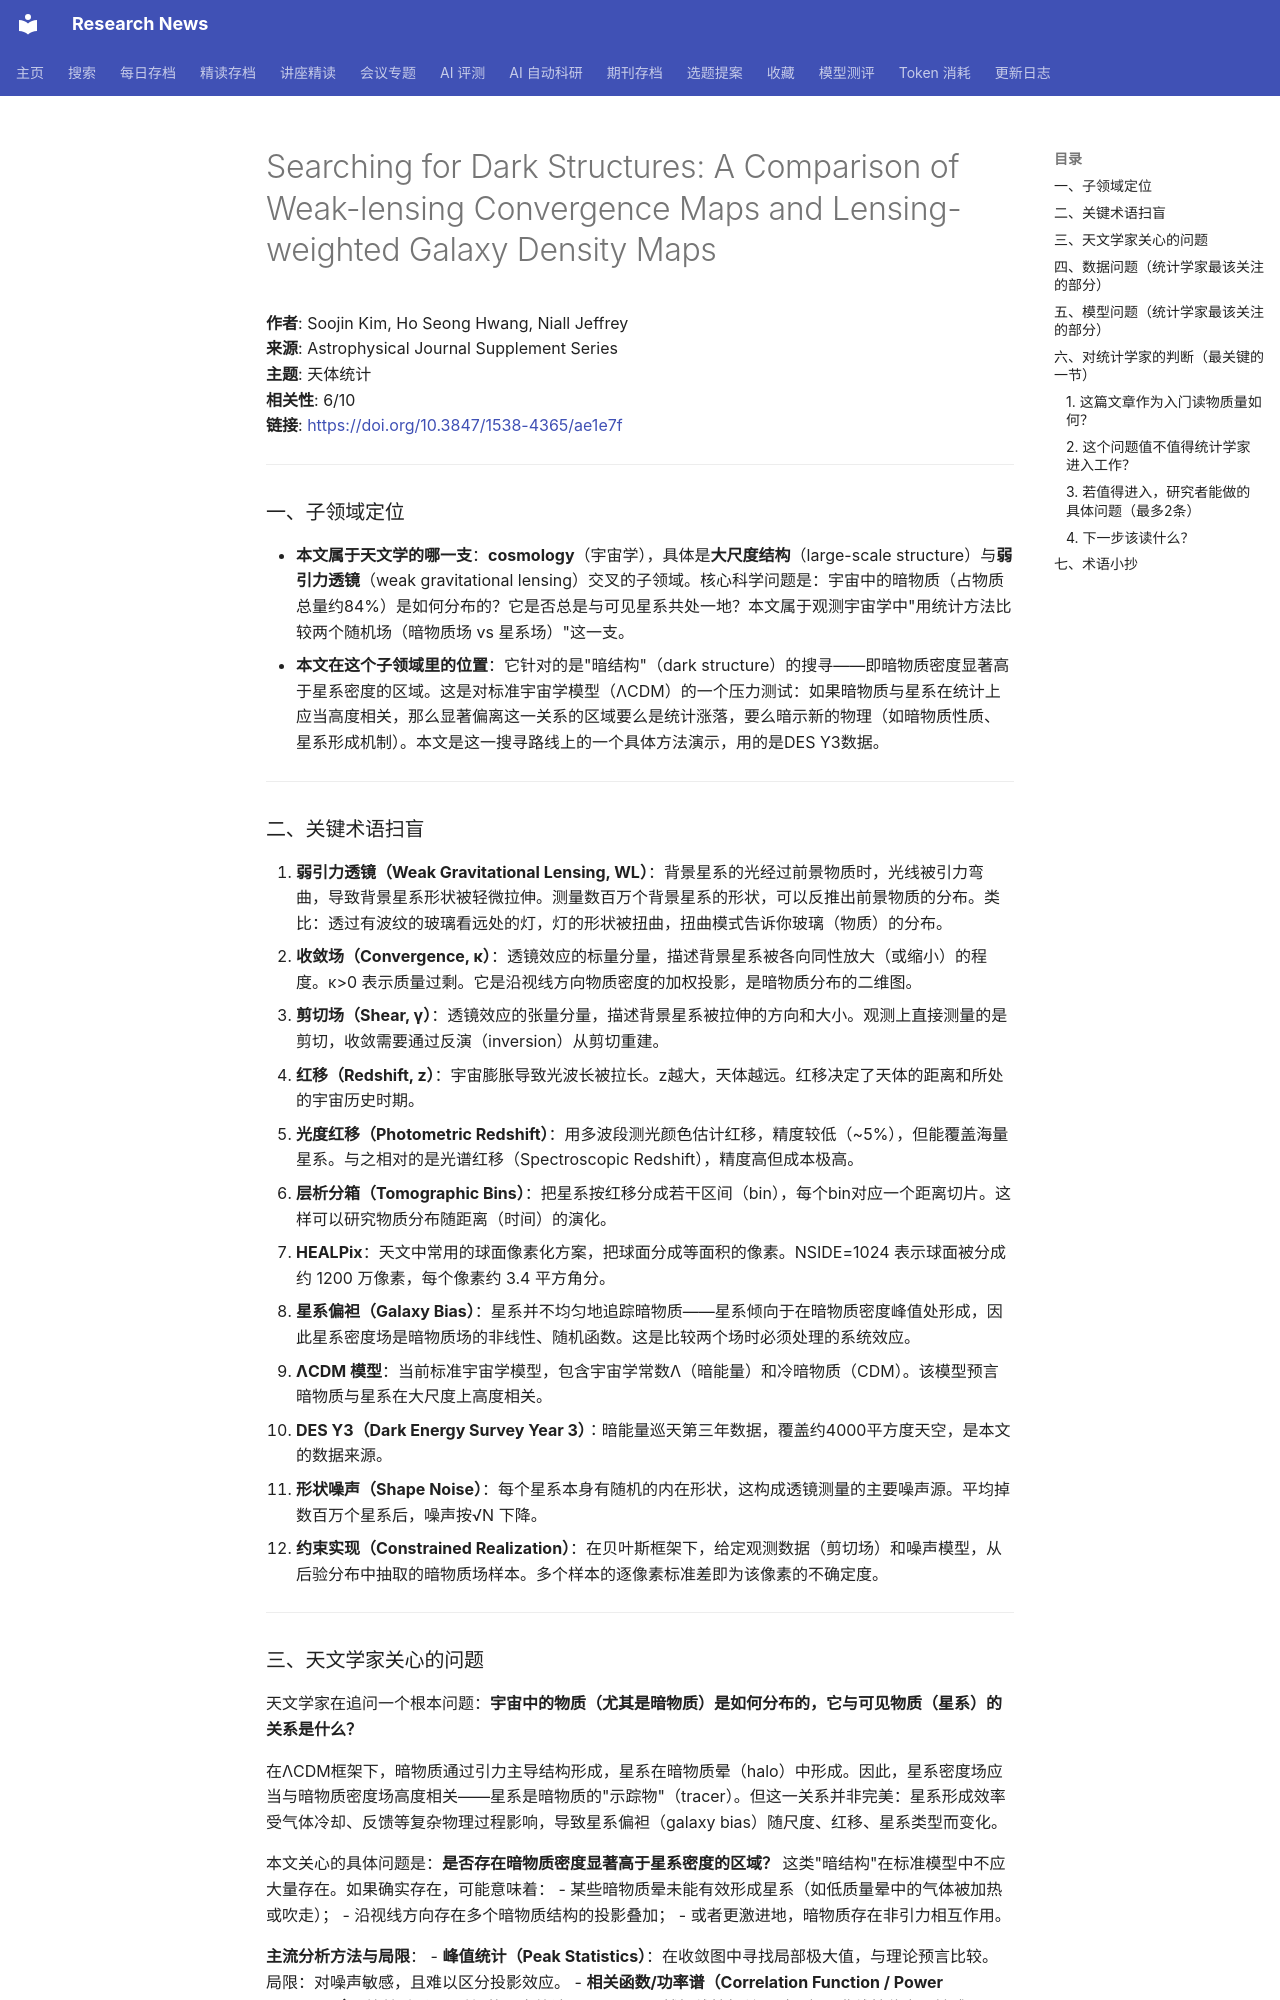

repository: cxy0714/research-news · page: deep_reads/2026-05-24-10.3847_1538-4365_ae1e7f/index.html · generator: mkdocs

# Searching for Dark Structures: A Comparison of Weak-lensing Convergence Maps and Lensing-weighted Galaxy Density Maps

**作者**: Soojin Kim, Ho Seong Hwang, Niall Jeffrey  
**来源**: Astrophysical Journal Supplement Series  
**主题**: 天体统计  
**相关性**: 6/10  
**链接**: <https://doi.org/10.3847/1538-4365/ae1e7f>

---

### 一、子领域定位

- **本文属于天文学的哪一支**：**cosmology**（宇宙学），具体是**大尺度结构**（large-scale structure）与**弱引力透镜**（weak gravitational lensing）交叉的子领域。核心科学问题是：宇宙中的暗物质（占物质总量约84%）是如何分布的？它是否总是与可见星系共处一地？本文属于观测宇宙学中"用统计方法比较两个随机场（暗物质场 vs 星系场）"这一支。
- **本文在这个子领域里的位置**：它针对的是"暗结构"（dark structure）的搜寻——即暗物质密度显著高于星系密度的区域。这是对标准宇宙学模型（ΛCDM）的一个压力测试：如果暗物质与星系在统计上应当高度相关，那么显著偏离这一关系的区域要么是统计涨落，要么暗示新的物理（如暗物质性质、星系形成机制）。本文是这一搜寻路线上的一个具体方法演示，用的是DES Y3数据。

---

### 二、关键术语扫盲

1. **弱引力透镜（Weak Gravitational Lensing, WL）**：背景星系的光经过前景物质时，光线被引力弯曲，导致背景星系形状被轻微拉伸。测量数百万个背景星系的形状，可以反推出前景物质的分布。类比：透过有波纹的玻璃看远处的灯，灯的形状被扭曲，扭曲模式告诉你玻璃（物质）的分布。
2. **收敛场（Convergence, κ）**：透镜效应的标量分量，描述背景星系被各向同性放大（或缩小）的程度。κ>0 表示质量过剩。它是沿视线方向物质密度的加权投影，是暗物质分布的二维图。
3. **剪切场（Shear, γ）**：透镜效应的张量分量，描述背景星系被拉伸的方向和大小。观测上直接测量的是剪切，收敛需要通过反演（inversion）从剪切重建。
4. **红移（Redshift, z）**：宇宙膨胀导致光波长被拉长。z越大，天体越远。红移决定了天体的距离和所处的宇宙历史时期。
5. **光度红移（Photometric Redshift）**：用多波段测光颜色估计红移，精度较低（~5%），但能覆盖海量星系。与之相对的是光谱红移（Spectroscopic Redshift），精度高但成本极高。
6. **层析分箱（Tomographic Bins）**：把星系按红移分成若干区间（bin），每个bin对应一个距离切片。这样可以研究物质分布随距离（时间）的演化。
7. **HEALPix**：天文中常用的球面像素化方案，把球面分成等面积的像素。NSIDE=1024 表示球面被分成约 1200 万像素，每个像素约 3.4 平方角分。
8. **星系偏袒（Galaxy Bias）**：星系并不均匀地追踪暗物质——星系倾向于在暗物质密度峰值处形成，因此星系密度场是暗物质场的非线性、随机函数。这是比较两个场时必须处理的系统效应。
9. **ΛCDM 模型**：当前标准宇宙学模型，包含宇宙学常数Λ（暗能量）和冷暗物质（CDM）。该模型预言暗物质与星系在大尺度上高度相关。
10. **DES Y3（Dark Energy Survey Year 3）**：暗能量巡天第三年数据，覆盖约4000平方度天空，是本文的数据来源。
11. **形状噪声（Shape Noise）**：每个星系本身有随机的内在形状，这构成透镜测量的主要噪声源。平均掉数百万个星系后，噪声按√N 下降。
12. **约束实现（Constrained Realization）**：在贝叶斯框架下，给定观测数据（剪切场）和噪声模型，从后验分布中抽取的暗物质场样本。多个样本的逐像素标准差即为该像素的不确定度。

---
